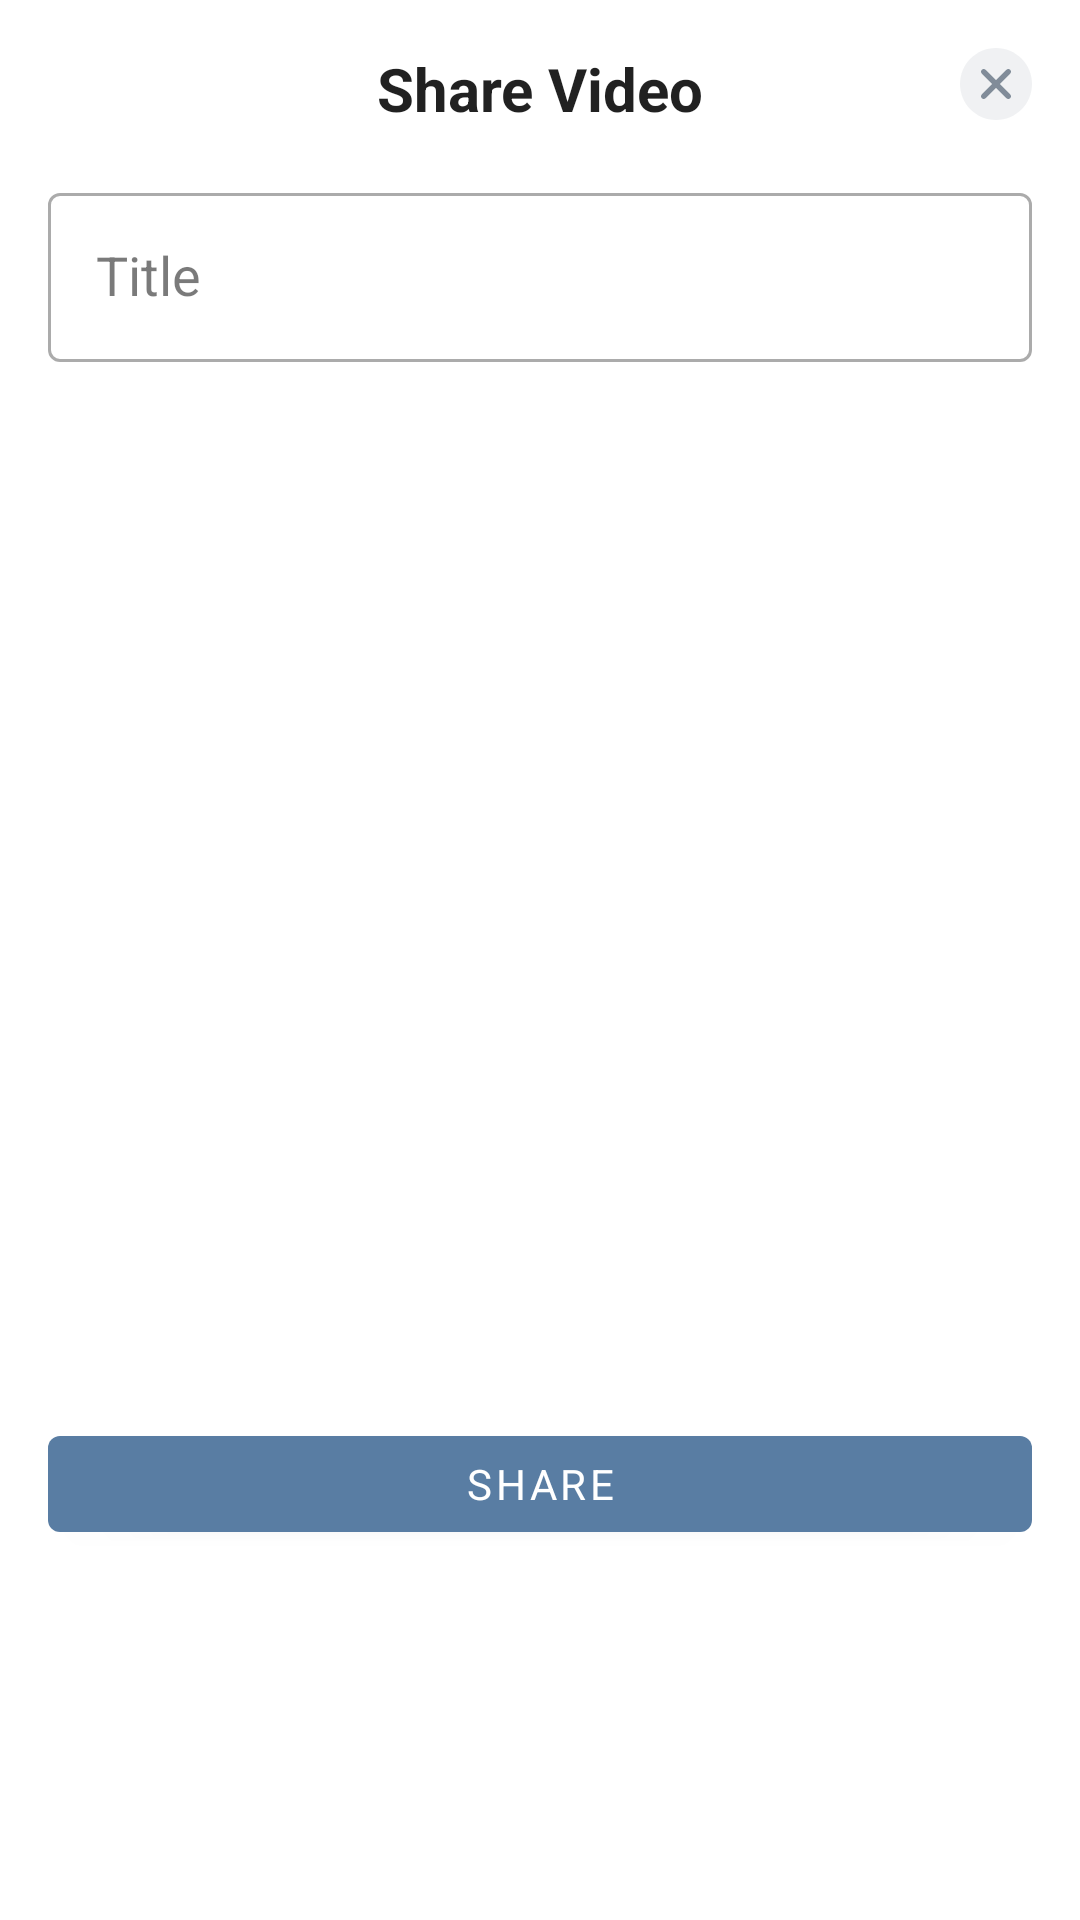

Reconstruct the res/layout file that produces this screen, plus the resources it refers to.
<!-- AndroidManifest.xml: application theme Theme.VKUpload -->
<!-- res/layout/bottom_sheet_content.xml -->
<?xml version="1.0" encoding="utf-8"?>
<androidx.core.widget.NestedScrollView
    xmlns:android="http://schemas.android.com/apk/res/android"
    xmlns:app="http://schemas.android.com/apk/res-auto"
    xmlns:tools="http://schemas.android.com/tools"
    android:id="@+id/bottom_sheet"
    android:layout_width="match_parent"
    android:layout_height="match_parent">

    <androidx.constraintlayout.widget.ConstraintLayout
        android:layout_width="match_parent"
        android:layout_height="match_parent">

        <TextView
            android:id="@+id/bottom_sheet_title"
            android:layout_width="wrap_content"
            android:layout_height="wrap_content"
            android:layout_marginTop="@dimen/margin_default"
            android:text="@string/title_bottom_sheet"
            android:textAppearance="@style/TextAppearance.Theme.h6"
            app:layout_constraintEnd_toEndOf="parent"
            app:layout_constraintStart_toStartOf="parent"
            app:layout_constraintTop_toTopOf="parent" />

        <ImageView
            android:id="@+id/bottom_sheet_exit"
            android:layout_width="24dp"
            android:layout_height="24dp"
            android:layout_marginTop="@dimen/margin_default"
            android:layout_marginEnd="@dimen/margin_default"
            android:src="@drawable/ic_dismiss"
            app:layout_constraintEnd_toEndOf="parent"
            app:layout_constraintTop_toTopOf="parent" />

        <com.google.android.material.textfield.TextInputLayout
            android:id="@+id/title_edit_layout"
            style="@style/Theme.VKUpload.TextField"
            android:layout_width="match_parent"
            android:layout_height="wrap_content"
            android:layout_marginStart="@dimen/margin_default"
            android:layout_marginTop="@dimen/margin_default"
            android:layout_marginEnd="@dimen/margin_default"
            app:layout_constraintEnd_toEndOf="parent"
            app:layout_constraintStart_toStartOf="parent"
            app:layout_constraintTop_toBottomOf="@+id/bottom_sheet_title">

            <com.google.android.material.textfield.TextInputEditText
                android:id="@+id/title_edit"
                android:layout_width="match_parent"
                android:layout_height="wrap_content"
                android:singleLine="true"
                android:hint="@string/hint_video_title_edit"
                android:padding="@dimen/margin_default" />

        </com.google.android.material.textfield.TextInputLayout>

        <ImageView
            android:id="@+id/choosen_video_preview"
            android:layout_width="match_parent"
            android:layout_height="0dp"
            android:layout_marginStart="@dimen/margin_default"
            android:layout_marginTop="@dimen/margin_default"
            android:layout_marginEnd="@dimen/margin_default"
            android:scaleType="centerCrop"
            app:layout_constraintBottom_toTopOf="@+id/frameLayout2"
            app:layout_constraintDimensionRatio="w,1:1"
            app:layout_constraintEnd_toEndOf="parent"
            app:layout_constraintStart_toStartOf="parent"
            app:layout_constraintTop_toBottomOf="@+id/title_edit_layout"
            tools:src="@tools:sample/backgrounds/scenic" />

        <FrameLayout
            android:id="@+id/frameLayout2"
            android:layout_width="match_parent"
            android:layout_height="60dp"
            android:layout_gravity="bottom"
            android:background="@color/colorPrimaryBackground"
            app:layout_constraintBottom_toBottomOf="parent"
            app:layout_constraintEnd_toEndOf="parent"
            app:layout_constraintStart_toStartOf="parent">

            <com.google.android.material.button.MaterialButton
                android:id="@+id/btn_share"
                style="@style/Theme.VKUpload.Button"
                android:layout_width="match_parent"
                android:layout_height="wrap_content"
                android:layout_marginStart="@dimen/margin_default"
                android:layout_marginTop="@dimen/gutter_default"
                android:layout_marginEnd="@dimen/margin_default"
                android:layout_marginBottom="@dimen/gutter_default"
                android:text="@string/button_text_share" />

        </FrameLayout>

    </androidx.constraintlayout.widget.ConstraintLayout>

</androidx.core.widget.NestedScrollView>
<!-- resources referenced by this layout -->
<resources>
  <color name="colorPrimaryBackground">#ffffff</color>
  <dimen name="gutter_default">8dp</dimen>
  <dimen name="margin_default">16dp</dimen>
  <string name="button_text_share">Share</string>
  <string name="hint_video_title_edit">Title</string>
  <string name="title_bottom_sheet">Share Video</string>
  <style name="TextAppearance.Theme.h6" parent="">
          <item name="fontFamily">@font/open_sans</item>
          <item name="android:textSize">20sp</item>
          <item name="android:textColor">@color/colorOnSurface</item>
          <item name="android:textStyle">bold</item>
      </style>
  <style name="Theme.VKUpload.Button" parent="Widget.MaterialComponents.Button">
          <item name="backgroundTint">@color/colorBrand</item>
          <item name="android:textAppearance">@style/TextAppearance.Theme.Button</item>
      </style>
  <style name="Theme.VKUpload.TextField" parent="Widget.MaterialComponents.TextInputLayout.OutlinedBox">
          <item name="materialThemeOverlay">@style/ThemeOverlay.TextField</item>
      </style>
  <style name="Theme.VKUpload" parent="Theme.MaterialComponents.Light.NoActionBar">
          <item name="android:windowContentTransitions">true</item>
          <item name="colorPrimary">@color/colorPrimary</item>
          <item name="colorPrimaryDark">@color/colorPrimary</item>
          <item name="colorAccent">@color/colorAccent</item>
          <item name="colorControlNormal">@color/colorOnPrimary</item>
          <item name="android:windowLightStatusBar">true</item>
          <item name="android:windowLightNavigationBar" tools:targetApi="o_mr1">
              true
          </item>
          <item name="android:navigationBarColor" tools:targetApi="o_mr1">
              @color/colorPrimaryBackground
          </item>
          <item name="bottomSheetDialogTheme">@style/AppBottomSheetDialogTheme</item>
      </style>
  <color name="colorOnSurface">#de000000</color>
  <color name="colorBrand">#597da3</color>
  <style name="TextAppearance.Theme.Button" parent="TextAppearance.MaterialComponents.Button">
          <item name="fontFamily">@font/open_sans</item>
          <item name="android:textSize">14sp</item>
          <item name="android:textColor">@color/colorOnSurface</item>
      </style>
  <style name="ThemeOverlay.TextField" parent="ThemeOverlay.MaterialComponents.TextInputEditText">
          <item name="colorPrimary" tools:ignore="DuplicateDefinition">@color/colorBrand</item>
          <item name="colorOnPrimary">@color/colorOnPrimary</item>
          <item name="colorSurface">@color/colorPrimarySurface</item>
          <item name="colorOnSurface">@color/colorOnSurface</item>
          <item name="colorOnPrimary" tools:ignore="DuplicateDefinition">@color/colorOnSecondary</item>
      </style>
  <color name="colorPrimary">#fafafa</color>
  <color name="colorAccent">#99000000</color>
  <color name="colorOnPrimary">#de000000</color>
  <style name="AppBottomSheetDialogTheme" parent="Theme.Design.Light.BottomSheetDialog">
          <item name="bottomSheetStyle">@style/AppModalStyle</item>
          <item name="android:windowIsFloating">false</item>
          <item name="android:statusBarColor">@android:color/transparent</item>
          <item name="android:windowSoftInputMode">adjustResize</item>
      </style>
  <color name="colorPrimarySurface">#ffffff</color>
  <color name="colorOnSecondary">#e6ffffff</color>
  <style name="AppModalStyle" parent="Widget.Design.BottomSheet.Modal">
          <item name="android:background">@drawable/rounded_dialog</item>
      </style>
</resources>
